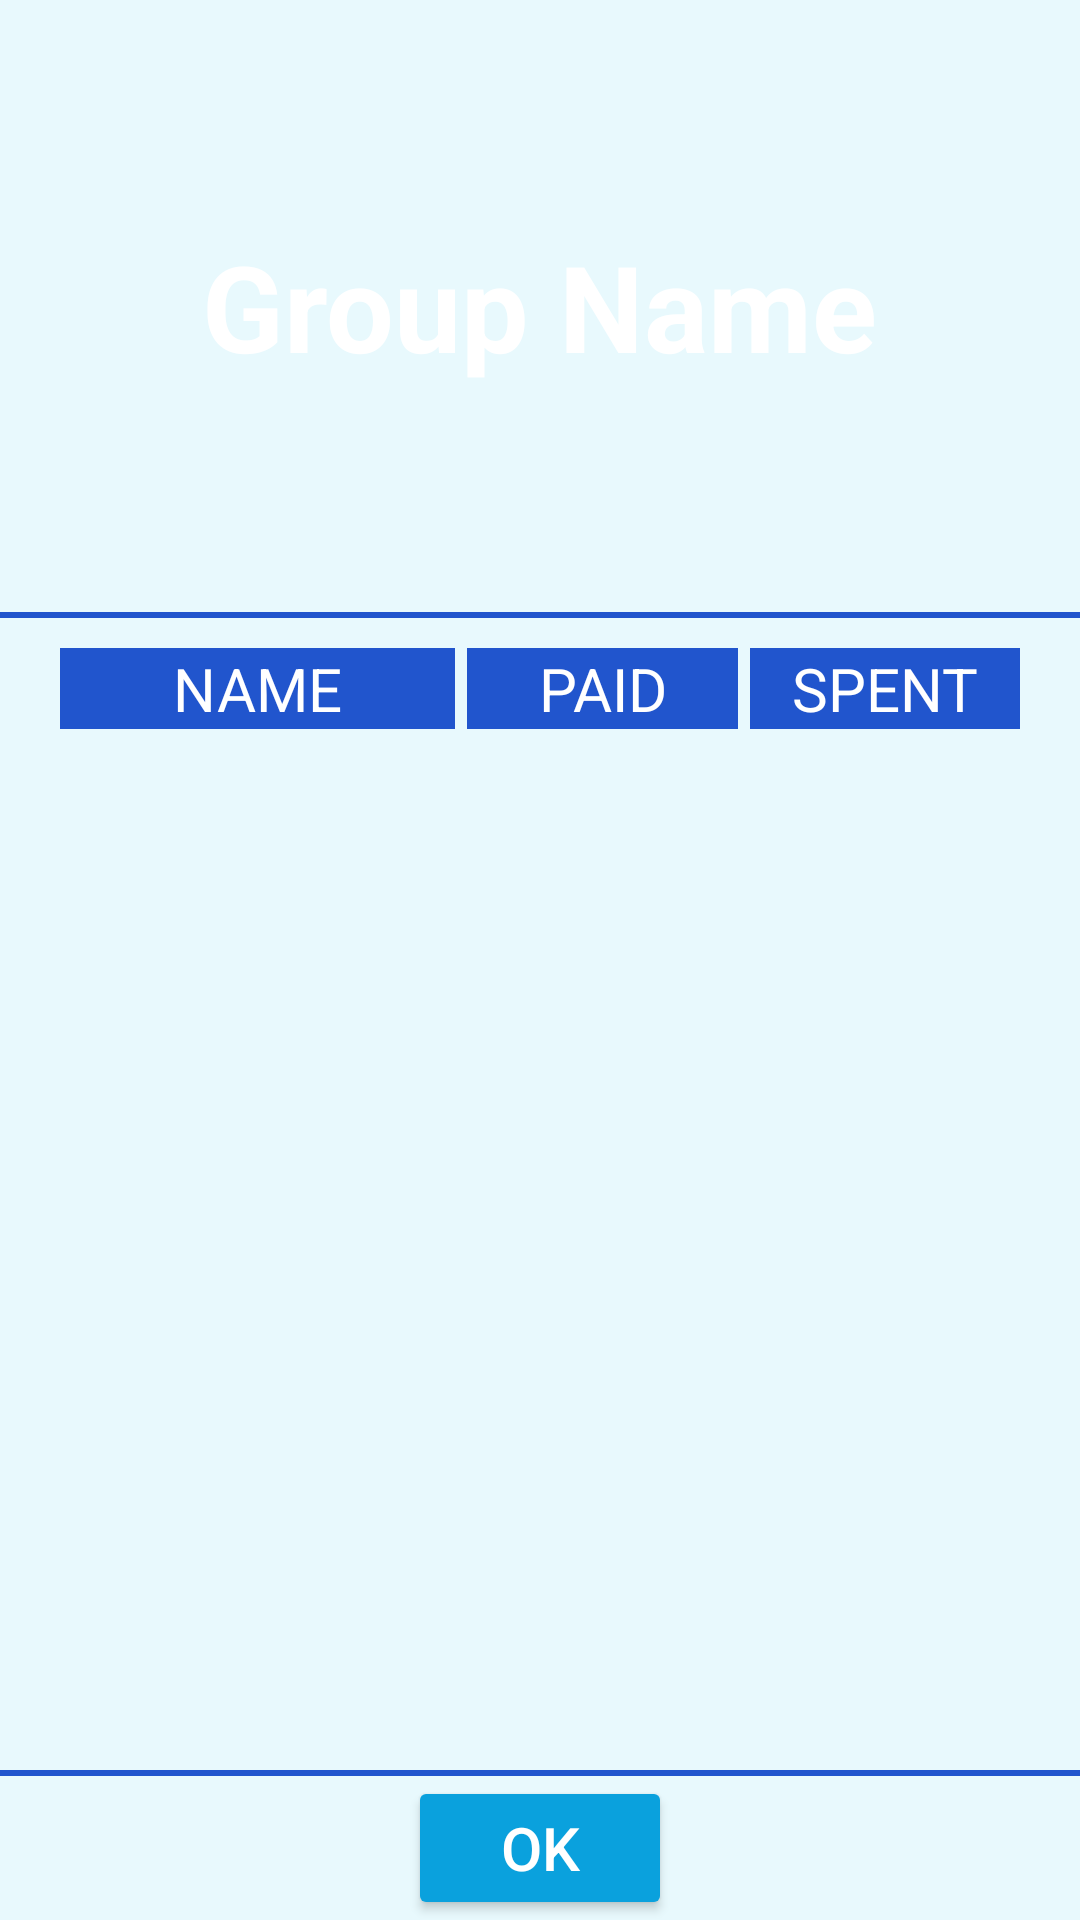

Produce the Android XML layout that renders to this screen, including the resource entries it uses.
<!-- AndroidManifest.xml: application theme Theme.SPLITBILL2 -->
<!-- res/layout/activity_status_from_act_page.xml -->
<?xml version="1.0" encoding="utf-8"?>
<LinearLayout xmlns:android="http://schemas.android.com/apk/res/android"
    xmlns:app="http://schemas.android.com/apk/res-auto"
    xmlns:tools="http://schemas.android.com/tools"
    android:layout_width="match_parent"
    android:layout_height="match_parent"
    tools:context=".status_from_act_page"
    android:orientation="vertical"
    android:background="#E8F9FD">

    <FrameLayout
        android:layout_width="match_parent"
        android:layout_height="wrap_content"
        android:layout_margin="10sp"
        >

        <ImageView
            android:id="@+id/imageView4"
            android:layout_width="match_parent"
            android:layout_height="184dp"
            app:srcCompat="@drawable/logo_bg"
            android:scaleType="fitXY"
            android:adjustViewBounds="true"
        />

        <TextView
            android:id="@+id/Group_name_status_page"
            android:layout_width="wrap_content"
            android:layout_height="wrap_content"
            android:layout_gravity="center"
            android:text="Group Name"
            android:textSize="40sp"
            android:textStyle="bold"
            android:textColor="#ffffff"/>

    </FrameLayout>

    <View
        android:layout_width="match_parent"
        android:layout_height="2dp"
        android:background="#2155CD"
        />

    <LinearLayout
        android:layout_width="match_parent"
        android:layout_height="wrap_content"
        android:orientation="horizontal"
        android:layout_marginTop="10sp"
        >
        <TextView
            android:layout_width="wrap_content"
            android:layout_height="wrap_content"
            android:layout_weight="2"
            android:text="NAME"
            android:gravity="center"
            android:textSize="20sp"
            android:paddingStart="10sp"
            android:paddingEnd="10sp"
            android:layout_marginLeft="20sp"
            android:background="#2155CD"
            android:textColor="#ffffff"
            android:layout_marginRight="2sp"
            />

        <TextView
            android:layout_width="wrap_content"
            android:layout_height="wrap_content"
            android:layout_weight="1"
            android:text="PAID"
            android:gravity="center"
            android:textSize="20sp"
            android:paddingStart="10sp"
            android:paddingEnd="10sp"
            android:background="#2155CD"
            android:textColor="#ffffff"
            android:layout_marginRight="2sp"
            android:layout_marginLeft="2sp"
            />

        <TextView
            android:layout_width="wrap_content"
            android:layout_height="wrap_content"
            android:layout_weight="1"
            android:text="SPENT"
            android:gravity="center"
            android:textSize="20sp"
            android:layout_marginRight="20sp"
            android:background="#2155CD"
            android:textColor="#ffffff"
            android:layout_marginLeft="2sp"
            />

    </LinearLayout>

    <ScrollView
        android:layout_width="match_parent"
        android:layout_height="wrap_content"
        android:layout_marginLeft="20sp"
        android:layout_marginRight="20sp"
        android:layout_weight="1"
        android:layout_marginBottom="10sp"
        >

        <LinearLayout
            android:id="@+id/linear_layout_status"
            android:layout_width="match_parent"
            android:layout_height="wrap_content"
            android:orientation="vertical" />

    </ScrollView>

    <View
        android:layout_width="match_parent"
        android:layout_height="2dp"
        android:background="#2155CD"
        />

    <LinearLayout
        android:layout_width="match_parent"
        android:layout_height="wrap_content"
        android:orientation="vertical"
        android:layout_gravity="bottom"
        >

        <Button
            android:layout_width="wrap_content"
            android:layout_height="wrap_content"
            android:text="OK"
            android:onClick="OK_from_status"
            android:layout_gravity="center_horizontal"
            android:textColor="#ffffff"
            android:textSize="20sp"
            android:backgroundTint="#0AA1DD"
            />

    </LinearLayout>



</LinearLayout>
<!-- resources referenced by this layout -->
<resources>
  <style name="Theme.SPLITBILL2" parent="Theme.MaterialComponents.DayNight.DarkActionBar">
          
          <item name="colorPrimary">@color/purple_500</item>
          <item name="colorPrimaryVariant">@color/purple_700</item>
          <item name="colorOnPrimary">@color/white</item>
          
          <item name="colorSecondary">@color/teal_200</item>
          <item name="colorSecondaryVariant">@color/teal_700</item>
          <item name="colorOnSecondary">@color/black</item>
          
          <item name="android:statusBarColor" tools:targetApi="l">?attr/colorPrimaryVariant</item>
          
      </style>
  <!-- not gathered from this repository: default colours our renderer supplied (Android Studio template values) -->
  <color name="purple_500">#FF6200EE</color>
  <color name="purple_700">#FF3700B3</color>
  <color name="teal_200">#FF03DAC5</color>
  <color name="teal_700">#FF018786</color>
  <color name="black">#FF000000</color>
  <color name="white">#FFFFFFFF</color>
</resources>
